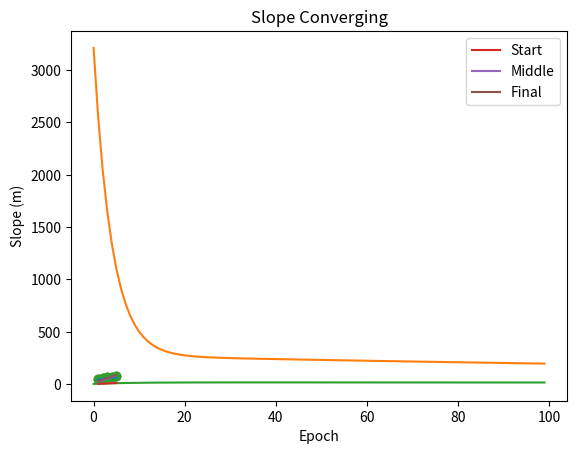

Source code (Python):
import numpy as np
import matplotlib.pyplot as plt

X = np.array([1,2,3,4,5], dtype=float)
y = np.array([50,55,65,70,75], dtype=float)

plt.scatter(X, y)
plt.title('Hours Studied vs Score')
plt.xlabel('Hours')
plt.ylabel('Score')
plt.show()

def plot_line(m, b):
    predictions = m*X + b
    plt.scatter(X, y)
    plt.plot(X, predictions)
    plt.title(f'm={m}, b={b}')
    plt.show()

plot_line(5, 40)

def mse(X, y, m, b):
    predictions = m*X + b
    return np.mean((y - predictions)**2)

print('MSE:', mse(X, y, 5, 40))

m = 0
b = 0
alpha = 0.01
epochs = 100

history = {'m':[], 'b':[], 'loss':[]}

for epoch in range(epochs):
    predictions = m*X + b
    error = predictions - y
    
    m -= alpha * np.mean(error * X)
    b -= alpha * np.mean(error)
    
    history['m'].append(m)
    history['b'].append(b)
    history['loss'].append(mse(X, y, m, b))

plt.plot(history['loss'])
plt.xlabel('Epoch')
plt.ylabel('MSE')
plt.title('Cost Decreasing During Training')
plt.show()

plt.plot(history['m'])
plt.xlabel('Epoch')
plt.ylabel('Slope (m)')
plt.title('Slope Converging')
plt.show()

plt.scatter(X, y)
plt.plot(X, history['m'][0]*X + history['b'][0], label='Start')
plt.plot(X, history['m'][20]*X + history['b'][20], label='Middle')
plt.plot(X, history['m'][-1]*X + history['b'][-1], label='Final')
plt.legend()
plt.show()